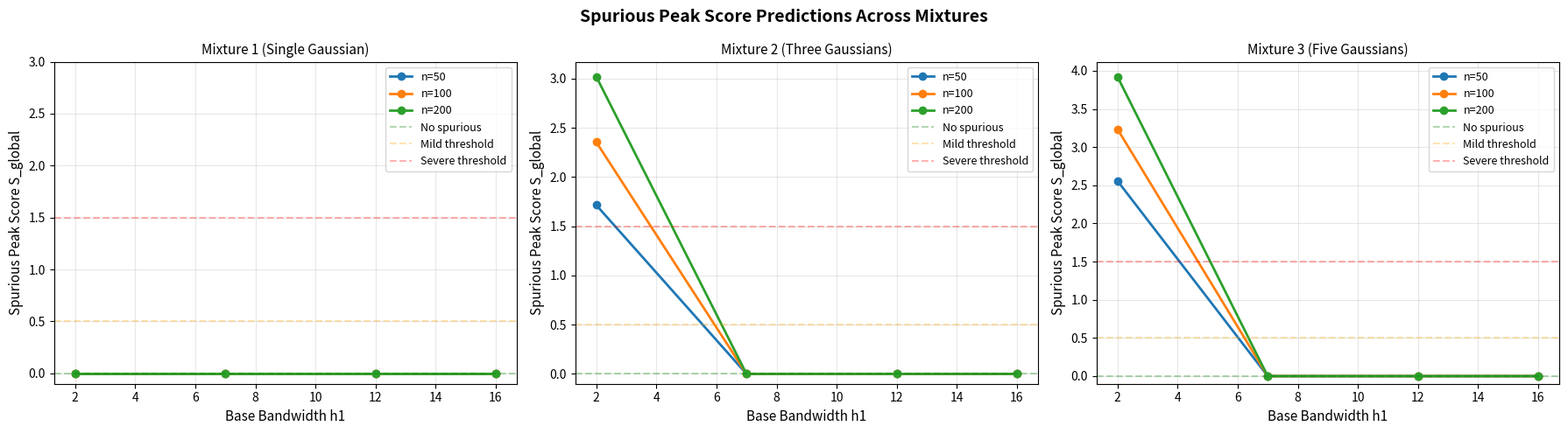

The matplotlib source for this figure:
#!/usr/bin/env python3
"""
Validate Spurious Peak Theory

This script implements the spurious peak formulas derived in Section "Spurious Peak Formation
in Undersmoothed KDE" of deep_mathematical_proof_PW_overlays.tex.

It computes predicted spurious peak scores for each mixture configuration and compares
them with observed behavior from experimental logs and results.
"""

import os
import json
import csv
import numpy as np
from typing import Dict, List, Tuple, Optional
import matplotlib.pyplot as plt
from dataclasses import dataclass


@dataclass
class GaussianComponent:
    """Represents a single Gaussian component in a mixture."""
    mean: np.ndarray
    covariance: np.ndarray
    weight: float
    
    @property
    def sigma(self) -> float:
        """Compute effective standard deviation (geometric mean of eigenvalues)."""
        eigenvalues = np.linalg.eigvalsh(self.covariance)
        # Geometric mean of standard deviations
        return float(np.sqrt(np.prod(np.sqrt(eigenvalues))))
    
    @property
    def sigma_max(self) -> float:
        """Maximum standard deviation (from largest eigenvalue)."""
        eigenvalues = np.linalg.eigvalsh(self.covariance)
        return float(np.sqrt(np.max(eigenvalues)))
    
    @property
    def sigma_mean(self) -> float:
        """Mean standard deviation (arithmetic mean of eigenvalues)."""
        eigenvalues = np.linalg.eigvalsh(self.covariance)
        return float(np.mean(np.sqrt(eigenvalues)))


@dataclass
class MixtureDefinition:
    """Represents a Gaussian mixture."""
    components: List[GaussianComponent]
    name: str
    
    def print_summary(self):
        """Print mixture statistics."""
        print(f"\n{self.name}:")
        print(f"  Number of components: {len(self.components)}")
        for i, comp in enumerate(self.components):
            print(f"  Component {i+1}:")
            print(f"    Weight: {comp.weight:.3f}")
            print(f"    Mean: {comp.mean}")
            print(f"    σ_geometric: {comp.sigma:.4f}")
            print(f"    σ_max: {comp.sigma_max:.4f}")
            print(f"    σ_mean: {comp.sigma_mean:.4f}")


def load_mixture_definitions() -> Dict[int, MixtureDefinition]:
    """
    Load mixture definitions from estimator.py.
    These are the exact mixtures used in experiments.
    """
    # From estimator.py lines 1905-1913
    g1 = GaussianComponent(
        mean=np.array([1, 2]),
        covariance=np.array([[1.62350208, -0.13337813], [-0.13337813, 0.63889251]]),
        weight=1.0  # Will be overridden per mixture
    )
    g2 = GaussianComponent(
        mean=np.array([-2, -1]),
        covariance=np.array([[1.14822883, 0.19240818], [0.19240818, 1.23432651]]),
        weight=1.0
    )
    g3 = GaussianComponent(
        mean=np.array([-1, 3]),
        covariance=np.array([[0.30198015, 0.13745508], [0.13745508, 1.69483031]]),
        weight=1.0
    )
    g4 = GaussianComponent(
        mean=np.array([1.5, -0.5]),
        covariance=np.array([[0.85553671, -0.19601649], [-0.19601649, 0.7507167]]),
        weight=1.0
    )
    g5 = GaussianComponent(
        mean=np.array([-3, 2]),
        covariance=np.array([[0.42437194, -0.17066673], [-0.17066673, 2.16117758]]),
        weight=1.0
    )
    
    # Mixture 1: single component
    mixture1 = MixtureDefinition(
        components=[GaussianComponent(g1.mean, g1.covariance, 1.0)],
        name="Mixture 1 (Single Gaussian)"
    )
    
    # Mixture 2: three components
    weights2 = [0.3, 0.3, 0.4]
    mixture2 = MixtureDefinition(
        components=[
            GaussianComponent(g1.mean, g1.covariance, weights2[0]),
            GaussianComponent(g2.mean, g2.covariance, weights2[1]),
            GaussianComponent(g3.mean, g3.covariance, weights2[2]),
        ],
        name="Mixture 2 (Three Gaussians)"
    )
    
    # Mixture 3: five components
    weights3 = [0.2, 0.2, 0.2, 0.2, 0.2]
    mixture3 = MixtureDefinition(
        components=[
            GaussianComponent(g1.mean, g1.covariance, weights3[0]),
            GaussianComponent(g2.mean, g2.covariance, weights3[1]),
            GaussianComponent(g3.mean, g3.covariance, weights3[2]),
            GaussianComponent(g4.mean, g4.covariance, weights3[3]),
            GaussianComponent(g5.mean, g5.covariance, weights3[4]),
        ],
        name="Mixture 3 (Five Gaussians)"
    )
    
    return {1: mixture1, 2: mixture2, 3: mixture3}


def compute_spurious_peak_count(h: float, n: int, sigma: float) -> float:
    """
    Compute expected number of distinct peaks for a single component.
    
    Formula from deep_mathematical_proof_PW_overlays.tex Section "Spurious Peak Formation":
    
    N_peak(h, n, σ) = {
        n                                           if h < h_min
        1 + (n-1) * exp(-0.5 * ((h - h_min)/h_trans)^2)   if h_min ≤ h ≤ h_max
        1                                           if h > h_max
    }
    
    where:
        h_min = σ / (4√n)
        h_trans = σ / (2√n)
        h_max = 2σ / √n
    
    Args:
        h: Bandwidth parameter
        n: Number of samples for this component
        sigma: Standard deviation of the component
    
    Returns:
        Expected number of distinct peaks
    """
    if n <= 1:
        return 1.0
    
    sqrt_n = np.sqrt(n)
    h_min = sigma / (4 * sqrt_n)
    h_trans = sigma / (2 * sqrt_n)
    h_max = 2 * sigma / sqrt_n
    
    if h < h_min:
        return float(n)
    elif h > h_max:
        return 1.0
    else:
        # Transition regime
        exponent = -0.5 * ((h - h_min) / h_trans) ** 2
        return 1.0 + (n - 1) * np.exp(exponent)


def compute_spurious_peak_score(N_peak: float) -> float:
    """
    Compute spurious peak score for a component.
    
    S_k = max{0, log(N_peak / 1.5)}
    
    A component has spurious peaks when S_k > 0 (more than 1.5 peaks on average).
    """
    return max(0.0, np.log(N_peak / 1.5))


def compute_global_spurious_score(
    mixture: MixtureDefinition,
    h: float,
    n_per_component: int
) -> Tuple[float, List[Dict]]:
    """
    Compute global spurious peak score for entire mixture.
    
    S_global = Σ_k w_k * S_k
    
    Args:
        mixture: Mixture definition
        h: Bandwidth parameter
        n_per_component: Number of samples per component
    
    Returns:
        (global_score, component_details)
    """
    component_details = []
    global_score = 0.0
    
    for i, comp in enumerate(mixture.components):
        # Use geometric mean sigma as default
        sigma = comp.sigma
        
        N_peak = compute_spurious_peak_count(h, n_per_component, sigma)
        S_k = compute_spurious_peak_score(N_peak)
        
        component_details.append({
            'component': i + 1,
            'weight': comp.weight,
            'sigma': sigma,
            'N_peak': N_peak,
            'S_k': S_k,
            'weighted_score': comp.weight * S_k
        })
        
        global_score += comp.weight * S_k
    
    return global_score, component_details


def interpret_spurious_score(S_global: float) -> str:
    """Interpret global spurious peak score."""
    if S_global == 0:
        return "No spurious peaks (clean)"
    elif S_global < 0.5:
        return "Mild spurious peaks (barely visible)"
    elif S_global < 1.5:
        return "Moderate spurious peaks (clearly visible)"
    else:
        return "Severe spurious peaks (multiple false modes)"


def load_pw_logs() -> Dict[int, List[Dict]]:
    """
    Load Parzen Window error logs if available.
    
    Returns:
        Dictionary mapping mixture_idx -> list of experiment records
    """
    logs_dir = "logs"
    results = {}
    
    for mixture_idx in [1, 2, 3]:
        csv_path = os.path.join(logs_dir, f"pw_errors_mixture{mixture_idx}.csv")
        
        if not os.path.exists(csv_path):
            continue
        
        records = []
        with open(csv_path, 'r') as f:
            reader = csv.DictReader(f)
            for row in reader:
                records.append({
                    'n': int(row['n']),
                    'h1': float(row['h1']),
                    'h_n': float(row['h_n']),
                    'grid_mse': float(row['grid_mse']),
                    'val_nll': float(row['val_avg_nll']),
                })
        
        results[mixture_idx] = records
    
    return results


def load_sweep_results() -> Dict[int, Dict]:
    """Load sweep results JSON files if available."""
    results = {}
    
    for mixture_idx in [1, 2, 3]:
        json_path = f"results/sweep_results_mixture{mixture_idx}.json"
        
        if os.path.exists(json_path):
            with open(json_path, 'r') as f:
                results[mixture_idx] = json.load(f)
    
    return results


def analyze_mixture(
    mixture_idx: int,
    mixture: MixtureDefinition,
    pw_logs: Optional[List[Dict]] = None
) -> Dict:
    """
    Perform comprehensive spurious peak analysis for a mixture.
    
    Args:
        mixture_idx: Mixture index (1, 2, or 3)
        mixture: Mixture definition
        pw_logs: Optional Parzen Window experiment logs
    
    Returns:
        Analysis results dictionary
    """
    print(f"\n{'='*80}")
    print(f"SPURIOUS PEAK ANALYSIS: {mixture.name}")
    print(f"{'='*80}")
    
    mixture.print_summary()
    
    # Test different configurations
    test_configs = [
        # Small bandwidth (expect many spurious peaks)
        {'n': 50, 'h1_values': [2.0, 7.0, 12.0, 16.0]},
        {'n': 100, 'h1_values': [2.0, 7.0, 12.0, 16.0]},
        {'n': 200, 'h1_values': [2.0, 7.0, 12.0, 16.0]},
    ]
    
    results = {
        'mixture_idx': mixture_idx,
        'mixture_name': mixture.name,
        'configurations': []
    }
    
    print(f"\n{'─'*80}")
    print("SPURIOUS PEAK PREDICTIONS")
    print(f"{'─'*80}")
    print(f"{'n':>6} {'h1':>8} {'h_eff':>8} {'S_global':>10} {'Interpretation':>30}")
    print(f"{'─'*80}")
    
    for config in test_configs:
        n = config['n']
        
        for h1 in config['h1_values']:
            # Compute effective bandwidth (adaptive scaling)
            n_samples = n * len(mixture.components)  # Total samples
            h_eff = h1 / np.sqrt(n_samples - 1) if n_samples > 1 else h1
            
            # Compute spurious peak score
            S_global, comp_details = compute_global_spurious_score(
                mixture, h_eff, n
            )
            
            interpretation = interpret_spurious_score(S_global)
            
            print(f"{n:6d} {h1:8.2f} {h_eff:8.4f} {S_global:10.4f} {interpretation:>30}")
            
            results['configurations'].append({
                'n': n,
                'h1': h1,
                'h_eff': h_eff,
                'S_global': S_global,
                'interpretation': interpretation,
                'components': comp_details
            })
    
    # If we have experimental logs, compare predictions with observations
    if pw_logs:
        print(f"\n{'─'*80}")
        print("COMPARISON WITH EXPERIMENTAL DATA")
        print(f"{'─'*80}")
        
        # Find best configurations from logs
        best_by_mse = min(pw_logs, key=lambda x: x['grid_mse'])
        best_by_nll = min(pw_logs, key=lambda x: x['val_nll'])
        
        print(f"\nBest by MSE:")
        print(f"  n={best_by_mse['n']}, h1={best_by_mse['h1']:.2f}, h_eff={best_by_mse['h_n']:.4f}")
        print(f"  MSE={best_by_mse['grid_mse']:.6e}")
        
        # Compute spurious score for best-by-MSE
        S_mse, comp_mse = compute_global_spurious_score(
            mixture, best_by_mse['h_n'], best_by_mse['n']
        )
        print(f"  Predicted spurious score: {S_mse:.4f} ({interpret_spurious_score(S_mse)})")
        
        print(f"\nBest by ValNLL:")
        print(f"  n={best_by_nll['n']}, h1={best_by_nll['h1']:.2f}, h_eff={best_by_nll['h_n']:.4f}")
        print(f"  ValNLL={best_by_nll['val_nll']:.6f}")
        
        # Compute spurious score for best-by-NLL
        S_nll, comp_nll = compute_global_spurious_score(
            mixture, best_by_nll['h_n'], best_by_nll['n']
        )
        print(f"  Predicted spurious score: {S_nll:.4f} ({interpret_spurious_score(S_nll)})")
        
        results['best_mse'] = {
            'n': best_by_mse['n'],
            'h1': best_by_mse['h1'],
            'h_eff': best_by_mse['h_n'],
            'mse': best_by_mse['grid_mse'],
            'S_global': S_mse,
            'interpretation': interpret_spurious_score(S_mse),
            'components': comp_mse
        }
        
        results['best_nll'] = {
            'n': best_by_nll['n'],
            'h1': best_by_nll['h1'],
            'h_eff': best_by_nll['h_n'],
            'val_nll': best_by_nll['val_nll'],
            'S_global': S_nll,
            'interpretation': interpret_spurious_score(S_nll),
            'components': comp_nll
        }
    
    return results


def create_visualization(all_results: List[Dict], output_path: str):
    """
    Create visualization of spurious peak scores across configurations.
    """
    fig, axes = plt.subplots(1, 3, figsize=(18, 5))
    fig.suptitle('Spurious Peak Score Predictions Across Mixtures', fontsize=14, fontweight='bold')
    
    for mixture_idx, ax in enumerate(axes, start=1):
        mixture_results = next(
            (r for r in all_results if r['mixture_idx'] == mixture_idx),
            None
        )
        
        if not mixture_results:
            continue
        
        # Group by n value
        n_values = sorted(set(c['n'] for c in mixture_results['configurations']))
        
        for n in n_values:
            configs_n = [c for c in mixture_results['configurations'] if c['n'] == n]
            h1_vals = [c['h1'] for c in configs_n]
            S_vals = [c['S_global'] for c in configs_n]
            
            ax.plot(h1_vals, S_vals, marker='o', label=f'n={n}', linewidth=2)
        
        # Add interpretation regions
        ax.axhline(y=0.0, color='green', linestyle='--', alpha=0.3, label='No spurious')
        ax.axhline(y=0.5, color='orange', linestyle='--', alpha=0.3, label='Mild threshold')
        ax.axhline(y=1.5, color='red', linestyle='--', alpha=0.3, label='Severe threshold')
        
        ax.set_xlabel('Base Bandwidth h1', fontsize=11)
        ax.set_ylabel('Spurious Peak Score S_global', fontsize=11)
        ax.set_title(f'{mixture_results["mixture_name"]}', fontsize=11)
        ax.legend(fontsize=9)
        ax.grid(True, alpha=0.3)
        ax.set_ylim(-0.1, max(3.0, ax.get_ylim()[1]))
    
    plt.tight_layout()
    plt.savefig(output_path, dpi=300, bbox_inches='tight')
    print(f"\nVisualization saved to: {output_path}")
    plt.close()


def generate_latex_table(all_results: List[Dict], output_path: str):
    """
    Generate LaTeX table for inclusion in the paper.
    """
    with open(output_path, 'w') as f:
        f.write("% Spurious Peak Predictions for Best Configurations\n")
        f.write("\\begin{table}[h]\n")
        f.write("\\centering\n")
        f.write("\\begin{tabular}{lccccc}\n")
        f.write("\\hline\n")
        f.write("Mixture & Selection & $n$ & $h_1$ & $S_{\\mathrm{global}}$ & Interpretation \\\\\n")
        f.write("\\hline\n")
        
        for result in all_results:
            mixture_name = result['mixture_name'].split('(')[0].strip()
            
            if 'best_mse' in result:
                best = result['best_mse']
                f.write(f"{mixture_name} & MSE & {best['n']} & {best['h1']:.2f} & "
                       f"{best['S_global']:.3f} & {best['interpretation']} \\\\\n")
            
            if 'best_nll' in result:
                best = result['best_nll']
                f.write(f"{mixture_name} & ValNLL & {best['n']} & {best['h1']:.2f} & "
                       f"{best['S_global']:.3f} & {best['interpretation']} \\\\\n")
        
        f.write("\\hline\n")
        f.write("\\end{tabular}\n")
        f.write("\\caption{Predicted spurious peak scores for best KDE configurations. ")
        f.write("Scores $> 1.5$ indicate severe spurious peaks.}\n")
        f.write("\\label{tab:spurious_predictions}\n")
        f.write("\\end{table}\n")
    
    print(f"LaTeX table saved to: {output_path}")


def main():
    """Main validation routine."""
    print("="*80)
    print("SPURIOUS PEAK THEORY VALIDATION")
    print("="*80)
    print("\nImplementing formulas from deep_mathematical_proof_PW_overlays.tex")
    print("Section: Spurious Peak Formation in Undersmoothed KDE")
    
    # Load mixture definitions
    mixtures = load_mixture_definitions()
    
    # Load experimental data if available
    pw_logs = load_pw_logs()
    if pw_logs:
        print(f"\nLoaded experimental logs for {len(pw_logs)} mixture(s)")
    else:
        print("\nNo experimental logs found (run with --pw-write-logs to generate)")
    
    # Analyze each mixture
    all_results = []
    for mixture_idx, mixture in mixtures.items():
        logs = pw_logs.get(mixture_idx)
        result = analyze_mixture(mixture_idx, mixture, logs)
        all_results.append(result)
    
    # Save results
    output_dir = "results"
    os.makedirs(output_dir, exist_ok=True)
    
    output_json = os.path.join(output_dir, "spurious_peak_predictions.json")
    with open(output_json, 'w') as f:
        json.dump(all_results, f, indent=2)
    print(f"\n{'='*80}")
    print(f"Results saved to: {output_json}")
    
    # Create visualization
    output_fig = "figures/spurious_peak_predictions.png"
    os.makedirs("figures", exist_ok=True)
    create_visualization(all_results, output_fig)
    
    # Generate LaTeX table
    output_tex = os.path.join(output_dir, "spurious_peak_table.tex")
    generate_latex_table(all_results, output_tex)
    
    print(f"{'='*80}")
    print("\nSUMMARY:")
    print("  The spurious peak formula predicts when KDE will show false modes.")
    print("  Compare these predictions with your overlay figures to validate the theory.")
    print("  Configurations with S_global > 1.5 should show clear spurious peaks.")
    print(f"{'='*80}\n")


if __name__ == "__main__":
    main()
